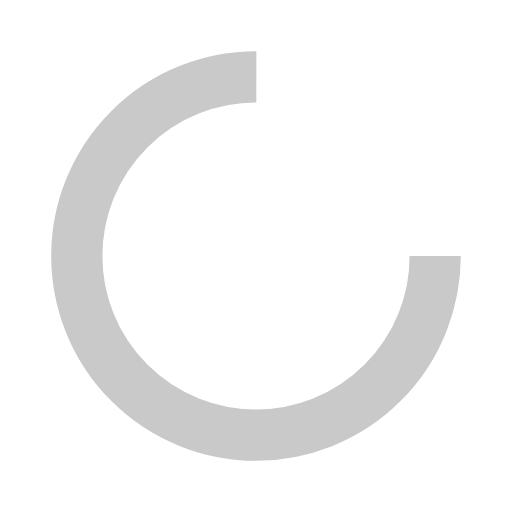
t = 0.00 s
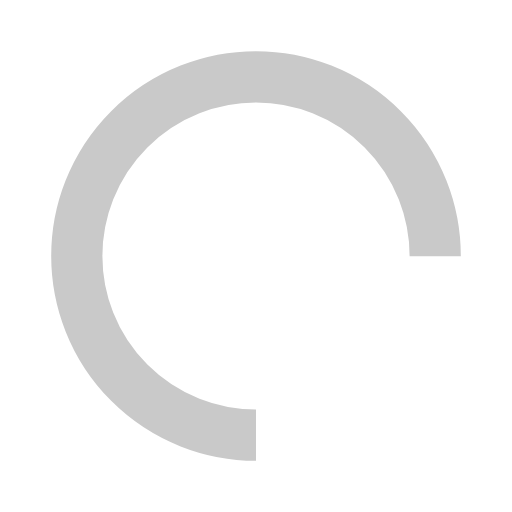
t = 0.18 s
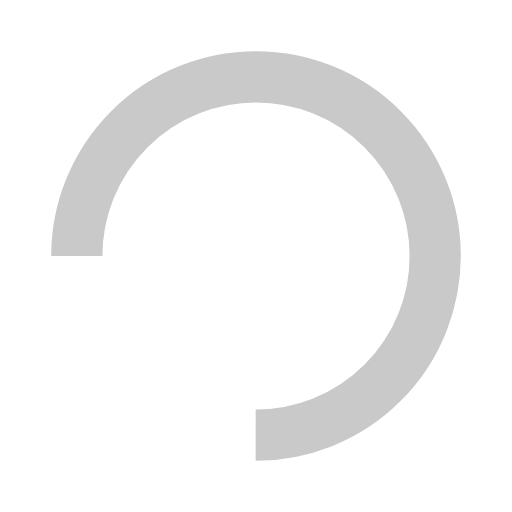
t = 0.35 s
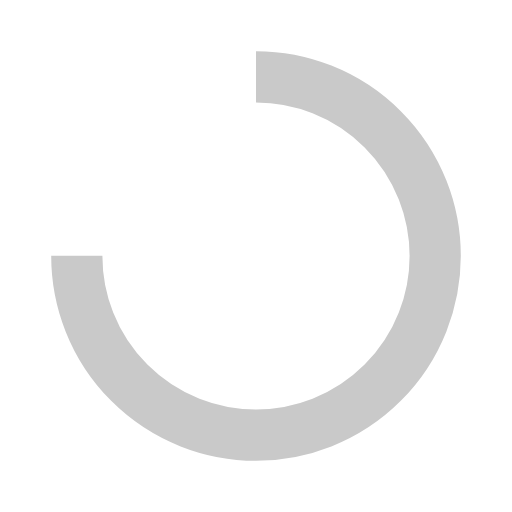
t = 0.53 s

The animated SVG that drew these frames (rendered in a browser with its animation timeline set to each time). Animation: 1 SMIL element (animateTransform=1); one cycle of 0.70 s, repeats indefinitely.

<svg width="43px"  height="43px"  xmlns="http://www.w3.org/2000/svg" viewBox="0 0 100 100" preserveAspectRatio="xMidYMid" class="lds-rolling" style="background: none;"><circle cx="50" cy="50" fill="none" ng-attr-stroke="{{config.color}}" ng-attr-stroke-width="{{config.width}}" ng-attr-r="{{config.radius}}" ng-attr-stroke-dasharray="{{config.dasharray}}" stroke="#c9c9c9" stroke-width="10" r="35" stroke-dasharray="164.93361431346415 56.97787143782138" transform="rotate(169.336 50 50)"><animateTransform attributeName="transform" type="rotate" calcMode="linear" values="0 50 50;360 50 50" keyTimes="0;1" dur="0.7s" begin="0s" repeatCount="indefinite"></animateTransform></circle></svg>
